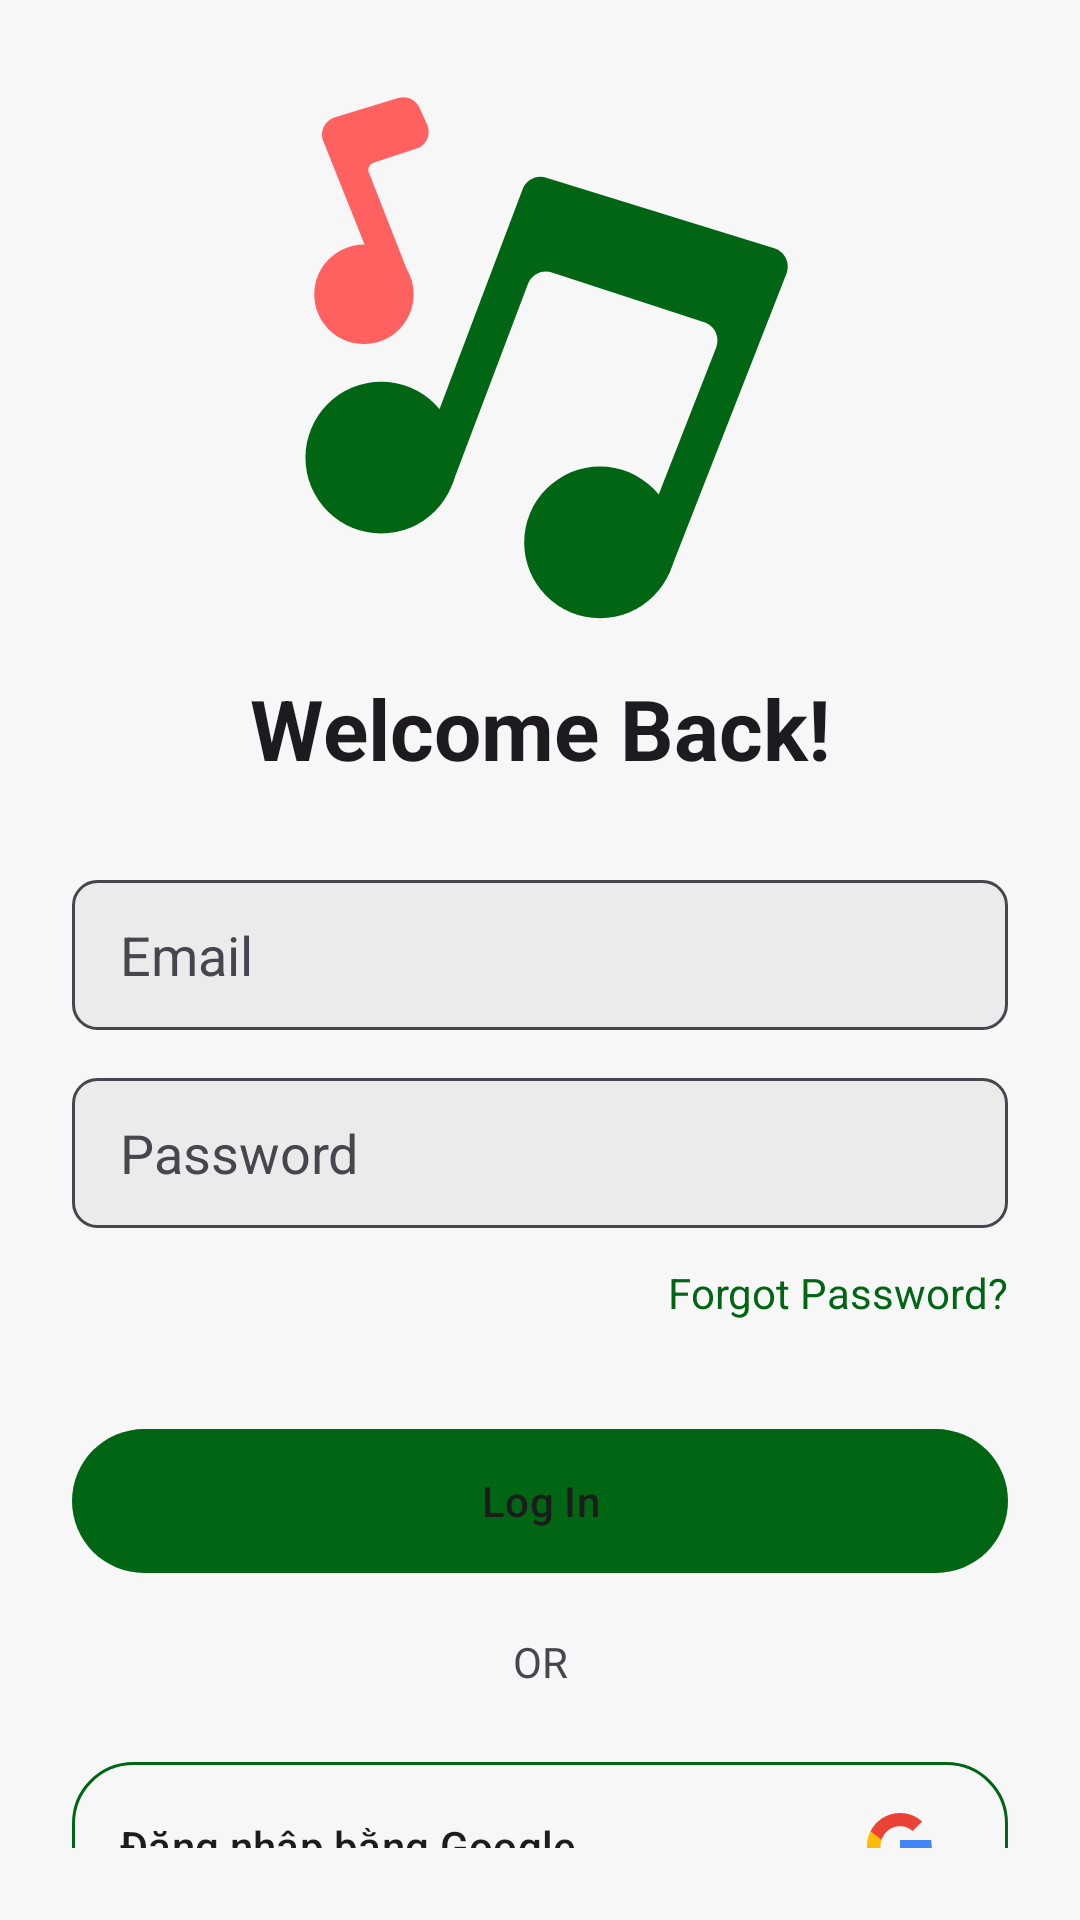

The Android layout XML behind this screen, and the referenced resources:
<!-- AndroidManifest.xml: application theme Theme.DoAnCuoiKyMobile -->
<!-- res/layout/fragment_login.xml -->
<?xml version="1.0" encoding="utf-8"?>
<androidx.constraintlayout.widget.ConstraintLayout xmlns:android="http://schemas.android.com/apk/res/android"
    xmlns:app="http://schemas.android.com/apk/res-auto"
    android:layout_width="match_parent"
    android:layout_height="match_parent"
    android:padding="24dp"
    android:background="?attr/colorSurface">

    
    <ImageView
        android:id="@+id/img_logo"
        android:layout_width="wrap_content"
        android:layout_height="wrap_content"
        app:srcCompat="@drawable/bg_splash"
        app:layout_constraintTop_toTopOf="parent"
        app:layout_constraintStart_toStartOf="parent"
        app:layout_constraintEnd_toEndOf="parent"
        android:layout_marginBottom="40dp" />

    
    <TextView
        android:id="@+id/tvTitle"
        android:layout_width="wrap_content"
        android:layout_height="wrap_content"
        android:text="Welcome Back!"
        android:textColor="?attr/colorOnSurface"
        android:textSize="28sp"
        android:textStyle="bold"
        app:layout_constraintTop_toBottomOf="@id/img_logo"
        app:layout_constraintStart_toStartOf="parent"
        app:layout_constraintEnd_toEndOf="parent" />

    
    <EditText
        android:id="@+id/etEmail"
        android:layout_width="match_parent"
        android:layout_height="50dp"
        android:background="@drawable/bg_input_field"
        android:hint="Email"
        android:paddingStart="16dp"
        android:paddingEnd="16dp"
        android:textColor="?attr/colorOnSurface"
        android:textColorHint="?android:attr/textColorSecondary"
        android:layout_marginTop="32dp"
        app:layout_constraintTop_toBottomOf="@id/tvTitle" />

    
    <EditText
        android:id="@+id/etPassword"
        android:layout_width="match_parent"
        android:layout_height="50dp"
        android:background="@drawable/bg_input_field"
        android:hint="Password"
        android:inputType="textPassword"
        android:paddingStart="16dp"
        android:paddingEnd="16dp"
        android:textColor="?attr/colorOnSurface"
        android:textColorHint="?android:attr/textColorSecondary"
        android:layout_marginTop="16dp"
        app:layout_constraintTop_toBottomOf="@id/etEmail" />

    
    <TextView
        android:id="@+id/btnForgotPassword"
        android:layout_width="wrap_content"
        android:layout_height="wrap_content"
        android:text="Forgot Password?"
        android:textColor="?attr/colorPrimary"
        android:layout_marginTop="12dp"
        app:layout_constraintEnd_toEndOf="parent"
        app:layout_constraintTop_toBottomOf="@id/etPassword" />

    
    <com.google.android.material.button.MaterialButton
        android:id="@+id/btnLogin"
        android:layout_width="match_parent"
        android:layout_height="56dp"
        android:layout_marginTop="32dp"
        android:text="Log In"
        app:layout_constraintTop_toBottomOf="@id/btnForgotPassword" />

    
    <View
        android:id="@+id/dividerLeft"
        android:layout_width="0dp"
        android:layout_height="1dp"
        android:layout_marginTop="24dp"
        android:layout_marginEnd="16dp"
        android:background="?android:attr/textColorSecondary"
        app:layout_constraintEnd_toStartOf="@id/tvOr"
        app:layout_constraintStart_toStartOf="parent"
        app:layout_constraintTop_toBottomOf="@id/btnLogin" />

    <TextView
        android:id="@+id/tvOr"
        android:layout_width="wrap_content"
        android:layout_height="wrap_content"
        android:text="OR"
        android:textColor="?android:attr/textColorSecondary"
        android:textSize="14sp"
        android:layout_marginTop="16dp"
        android:paddingHorizontal="16dp"
        app:layout_constraintTop_toBottomOf="@id/btnLogin"
        app:layout_constraintStart_toStartOf="parent"
        app:layout_constraintEnd_toEndOf="parent" />

    <View
        android:id="@+id/dividerRight"
        android:layout_width="0dp"
        android:layout_height="1dp"
        android:layout_marginStart="16dp"
        android:background="?android:attr/textColorSecondary"
        app:layout_constraintStart_toEndOf="@id/tvOr"
        app:layout_constraintEnd_toEndOf="parent"
        app:layout_constraintTop_toBottomOf="@id/btnLogin" />

    
    <com.google.android.material.button.MaterialButton
        android:id="@+id/btnGoogleSignIn"
        android:layout_width="match_parent"
        android:layout_height="56dp"
        android:layout_marginTop="24dp"
        android:text="Đăng nhập bằng Google"
        android:background="@drawable/bg_button_outline"
        android:textColor="?attr/colorOnSurface"
        android:drawableEnd="@drawable/ic_google"
        android:drawablePadding="12dp"
        android:gravity="center|start"
        android:paddingStart="16dp"
        app:layout_constraintTop_toBottomOf="@id/tvOr" />

    
    <TextView
        android:id="@+id/btnGoToRegister"
        android:layout_width="wrap_content"
        android:layout_height="wrap_content"
        android:text="Don't have an account? Sign Up"
        android:textColor="?attr/colorOnSurface"
        android:layout_marginTop="24dp"
        android:layout_marginBottom="24dp"
        app:layout_constraintTop_toBottomOf="@id/btnGoogleSignIn"
        app:layout_constraintBottom_toBottomOf="parent"
        app:layout_constraintEnd_toEndOf="parent"
        app:layout_constraintStart_toStartOf="parent" />

</androidx.constraintlayout.widget.ConstraintLayout>
<!-- resources referenced by this layout -->
<resources>
  <!-- drawable bg_button_outline (drawable) -->
  <?xml version="1.0" encoding="utf-8"?>
  <shape xmlns:android="http://schemas.android.com/apk/res/android"
      android:shape="rectangle">
      <solid android:color="@android:color/transparent" />
      <stroke android:width="1dp" android:color="#AAAAAA" />
      <corners android:radius="20dp" />
  </shape>
  <!-- drawable bg_input_field (drawable) -->
  <?xml version="1.0" encoding="utf-8"?>
  <shape xmlns:android="http://schemas.android.com/apk/res/android">
      <solid android:color="#1A808080" /> <corners android:radius="8dp" />
      <stroke android:width="1dp" android:color="?android:attr/textColorSecondary"/>
  </shape>
  <!-- drawable bg_splash (drawable) -->
  <?xml version="1.0" encoding="utf-8"?>
  <layer-list xmlns:android="http://schemas.android.com/apk/res/android">
  
      <item android:drawable="?android:colorBackground"/>
      <item
          android:drawable="@drawable/ic_splash"
          android:gravity="center"/>
  </layer-list>
  <!-- drawable ic_google (drawable) -->
  <?xml version="1.0" encoding="utf-8"?>
  <vector xmlns:android="http://schemas.android.com/apk/res/android"
      android:width="24dp"
      android:height="24dp"
      android:viewportWidth="24"
      android:viewportHeight="24">
      
      <path
          android:fillColor="#4285F4"
          android:pathData="M22.56,12.25c0,-0.78 -0.07,-1.53 -0.19,-2.25H12v4.26h5.92c-0.26,1.37 -1.04,2.53 -2.21,3.31v2.77h3.57c2.08,-1.92 3.28,-4.74 3.28,-8.09z"/>
      <path
          android:fillColor="#34A853"
          android:pathData="M12,23c2.97,0 5.46,-0.98 7.28,-2.66l-3.57,-2.77c-0.98,0.66 -2.23,1.06 -3.71,1.06 -2.86,0 -5.29,-1.93 -6.16,-4.53H2.18v2.84C3.99,20.53 7.7,23 12,23z"/>
      <path
          android:fillColor="#FBBC05"
          android:pathData="M5.84,14.09c-0.22,-0.66 -0.35,-1.36 -0.35,-2.09s0.13,-1.43 0.35,-2.09V7.07H2.18C1.43,8.55 1,10.22 1,12s0.43,3.45 1.18,4.93l2.85,-2.22 0.81,-0.62z"/>
      <path
          android:fillColor="#EA4335"
          android:pathData="M12,5.38c1.62,0 3.06,0.56 4.21,1.64l3.15,-3.15C17.45,2.09 14.97,1 12,1 7.7,1 3.99,3.47 2.18,7.07l3.66,2.84c0.87,-2.6 3.3,-4.53 6.16,-4.53z"/>
  </vector>
  <style name="Theme.DoAnCuoiKyMobile" parent="Base.Theme.DoAnCuoiKyMobile" />
  <style name="Base.Theme.DoAnCuoiKyMobile" parent="Theme.Material3.DayNight.NoActionBar">
          <item name="colorPrimary">@color/moss_ow</item>
  
          <item name="android:colorBackground">@color/lithium</item>
  
          <item name="colorSurface">@color/lithium</item>
  
          <item name="colorOnPrimary">@color/off_black</item>
  
          <item name="colorOnBackground">@color/off_black</item>
  
          <item name="colorSecondary">@color/owl_ow</item>
  
          <item name="colorError">@color/rose_ow</item>
  
          <item name="android:statusBarColor" tools:targetApi="l">?attr/colorSurface</item>
  
      </style>
  <color name="moss_ow">#FF006614</color>
  <color name="lithium">#FFF7F7F7</color>
  <color name="off_black">#FF1C1C1C</color>
  <color name="owl_ow">#FF595959</color>
  <color name="rose_ow">#FFB30000</color>
</resources>
